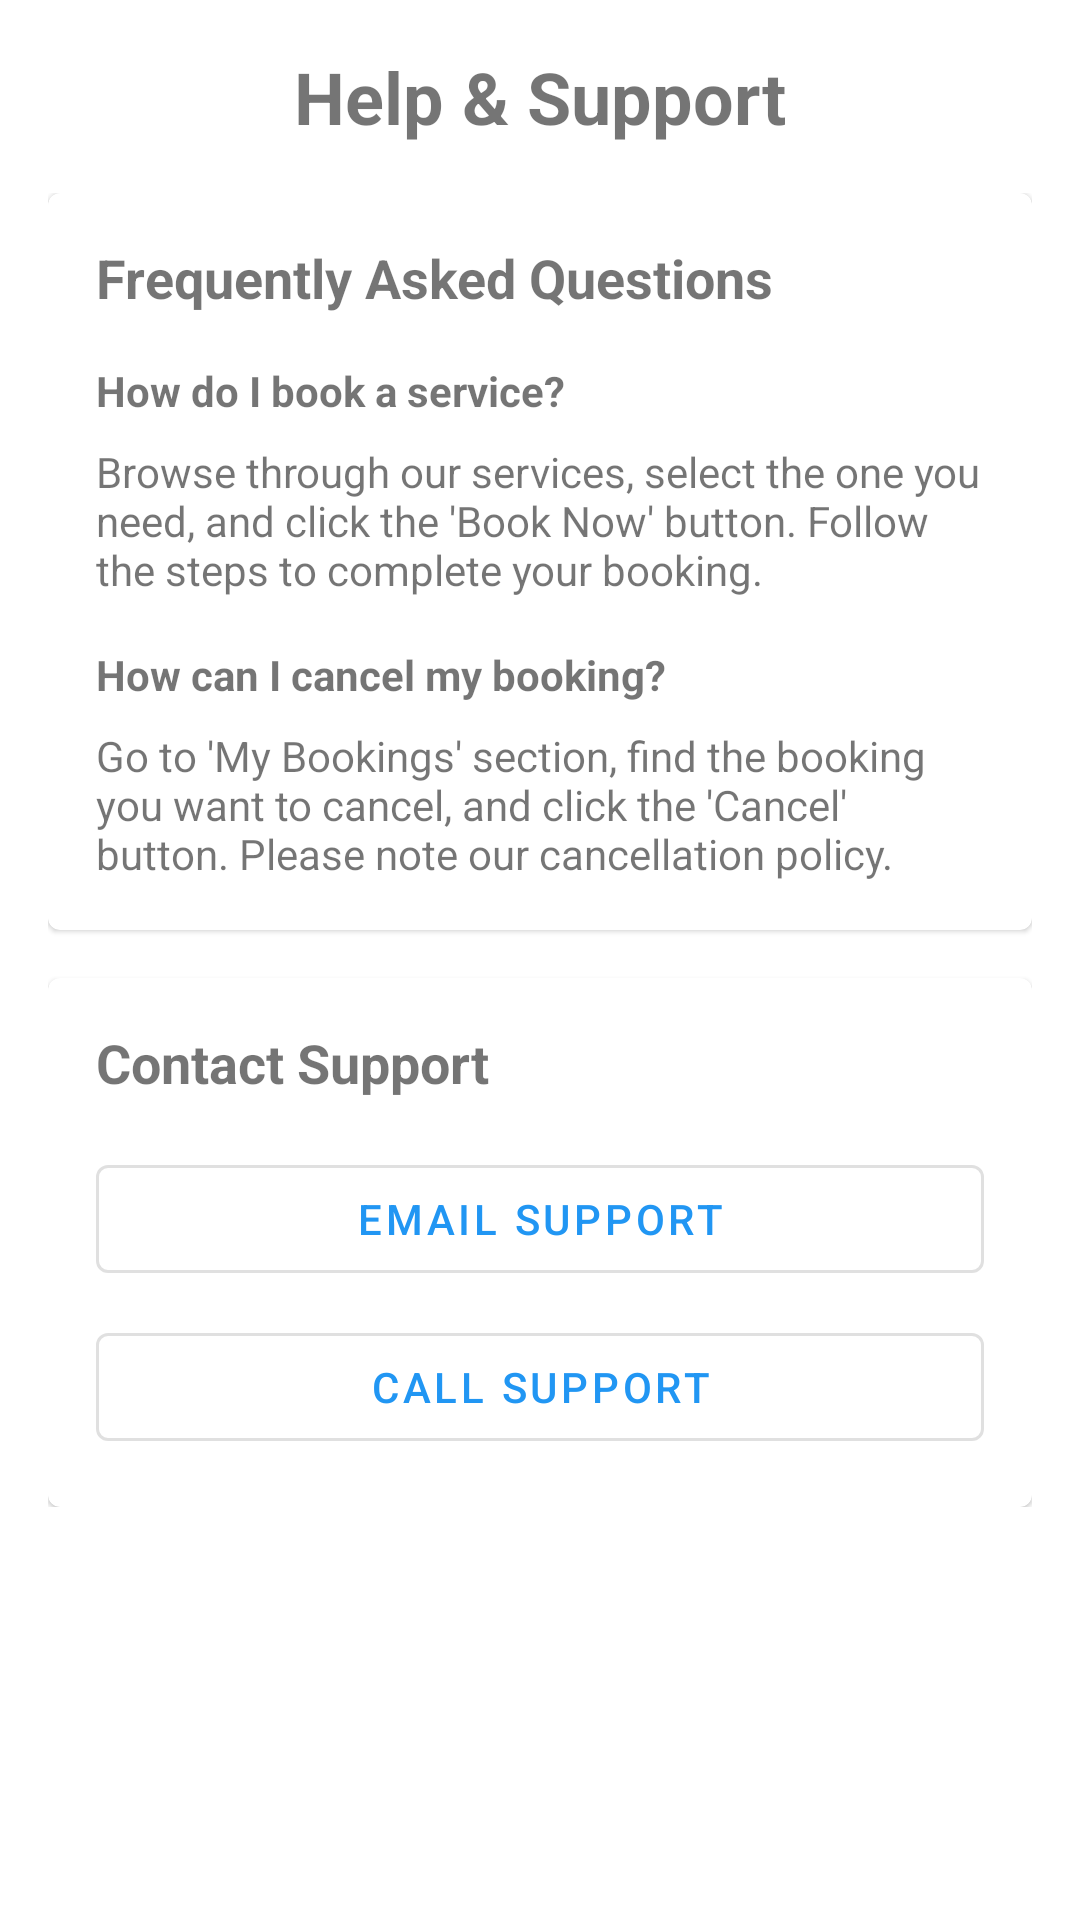

The Android layout XML behind this screen, and the referenced resources:
<!-- AndroidManifest.xml: application theme Theme.Fix -->
<!-- res/layout/fragment_help.xml -->
<?xml version="1.0" encoding="utf-8"?>
<androidx.constraintlayout.widget.ConstraintLayout xmlns:android="http://schemas.android.com/apk/res/android"
    xmlns:app="http://schemas.android.com/apk/res-auto"
    android:layout_width="match_parent"
    android:layout_height="match_parent"
    android:padding="16dp">

    <TextView
        android:id="@+id/helpTitle"
        android:layout_width="wrap_content"
        android:layout_height="wrap_content"
        android:text="Help &amp; Support"
        android:textSize="24sp"
        android:textStyle="bold"
        app:layout_constraintEnd_toEndOf="parent"
        app:layout_constraintStart_toStartOf="parent"
        app:layout_constraintTop_toTopOf="parent" />

    <androidx.core.widget.NestedScrollView
        android:layout_width="match_parent"
        android:layout_height="0dp"
        android:layout_marginTop="16dp"
        app:layout_constraintBottom_toBottomOf="parent"
        app:layout_constraintTop_toBottomOf="@id/helpTitle">

        <LinearLayout
            android:layout_width="match_parent"
            android:layout_height="wrap_content"
            android:orientation="vertical">

            <com.google.android.material.card.MaterialCardView
                android:layout_width="match_parent"
                android:layout_height="wrap_content"
                android:layout_marginBottom="16dp">

                <LinearLayout
                    android:layout_width="match_parent"
                    android:layout_height="wrap_content"
                    android:orientation="vertical"
                    android:padding="16dp">

                    <TextView
                        android:layout_width="wrap_content"
                        android:layout_height="wrap_content"
                        android:text="Frequently Asked Questions"
                        android:textSize="18sp"
                        android:textStyle="bold" />

                    <TextView
                        android:layout_width="match_parent"
                        android:layout_height="wrap_content"
                        android:layout_marginTop="16dp"
                        android:text="How do I book a service?"
                        android:textStyle="bold" />

                    <TextView
                        android:layout_width="match_parent"
                        android:layout_height="wrap_content"
                        android:layout_marginTop="8dp"
                        android:text="Browse through our services, select the one you need, and click the 'Book Now' button. Follow the steps to complete your booking." />

                    <TextView
                        android:layout_width="match_parent"
                        android:layout_height="wrap_content"
                        android:layout_marginTop="16dp"
                        android:text="How can I cancel my booking?"
                        android:textStyle="bold" />

                    <TextView
                        android:layout_width="match_parent"
                        android:layout_height="wrap_content"
                        android:layout_marginTop="8dp"
                        android:text="Go to 'My Bookings' section, find the booking you want to cancel, and click the 'Cancel' button. Please note our cancellation policy." />

                </LinearLayout>

            </com.google.android.material.card.MaterialCardView>

            <com.google.android.material.card.MaterialCardView
                android:layout_width="match_parent"
                android:layout_height="wrap_content">

                <LinearLayout
                    android:layout_width="match_parent"
                    android:layout_height="wrap_content"
                    android:orientation="vertical"
                    android:padding="16dp">

                    <TextView
                        android:layout_width="wrap_content"
                        android:layout_height="wrap_content"
                        android:text="Contact Support"
                        android:textSize="18sp"
                        android:textStyle="bold" />

                    <com.google.android.material.button.MaterialButton
                        android:id="@+id/emailSupportButton"
                        style="@style/Widget.MaterialComponents.Button.OutlinedButton"
                        android:layout_width="match_parent"
                        android:layout_height="wrap_content"
                        android:layout_marginTop="16dp"
                        android:text="Email Support" />

                    <com.google.android.material.button.MaterialButton
                        android:id="@+id/callSupportButton"
                        style="@style/Widget.MaterialComponents.Button.OutlinedButton"
                        android:layout_width="match_parent"
                        android:layout_height="wrap_content"
                        android:layout_marginTop="8dp"
                        android:text="Call Support" />

                </LinearLayout>

            </com.google.android.material.card.MaterialCardView>

        </LinearLayout>

    </androidx.core.widget.NestedScrollView>

</androidx.constraintlayout.widget.ConstraintLayout>
<!-- resources referenced by this layout -->
<resources>
  <style name="Theme.Fix" parent="Theme.MaterialComponents.DayNight.NoActionBar">
          
          <item name="colorPrimary">@color/primary</item>
          <item name="colorPrimaryVariant">@color/primary_dark</item>
          <item name="colorOnPrimary">@color/white</item>
          
          <item name="colorSecondary">@color/accent</item>
          <item name="colorSecondaryVariant">@color/accent_dark</item>
          <item name="colorOnSecondary">@color/white</item>
          
          <item name="android:statusBarColor">@android:color/transparent</item>
          <item name="android:windowLightStatusBar">true</item>
          
          <item name="android:textColorPrimary">@color/text_primary</item>
          <item name="android:textColorSecondary">@color/text_secondary</item>
          
          <item name="android:windowBackground">@color/white</item>
      </style>
  <color name="primary">#FF2196F3</color>
  <color name="primary_dark">#FF1976D2</color>
  <color name="white">#FFFFFFFF</color>
  <color name="accent">#FF4CAF50</color>
  <color name="accent_dark">#FF388E3C</color>
  <color name="text_primary">#DE000000</color>
  <color name="text_secondary">#99000000</color>
</resources>
